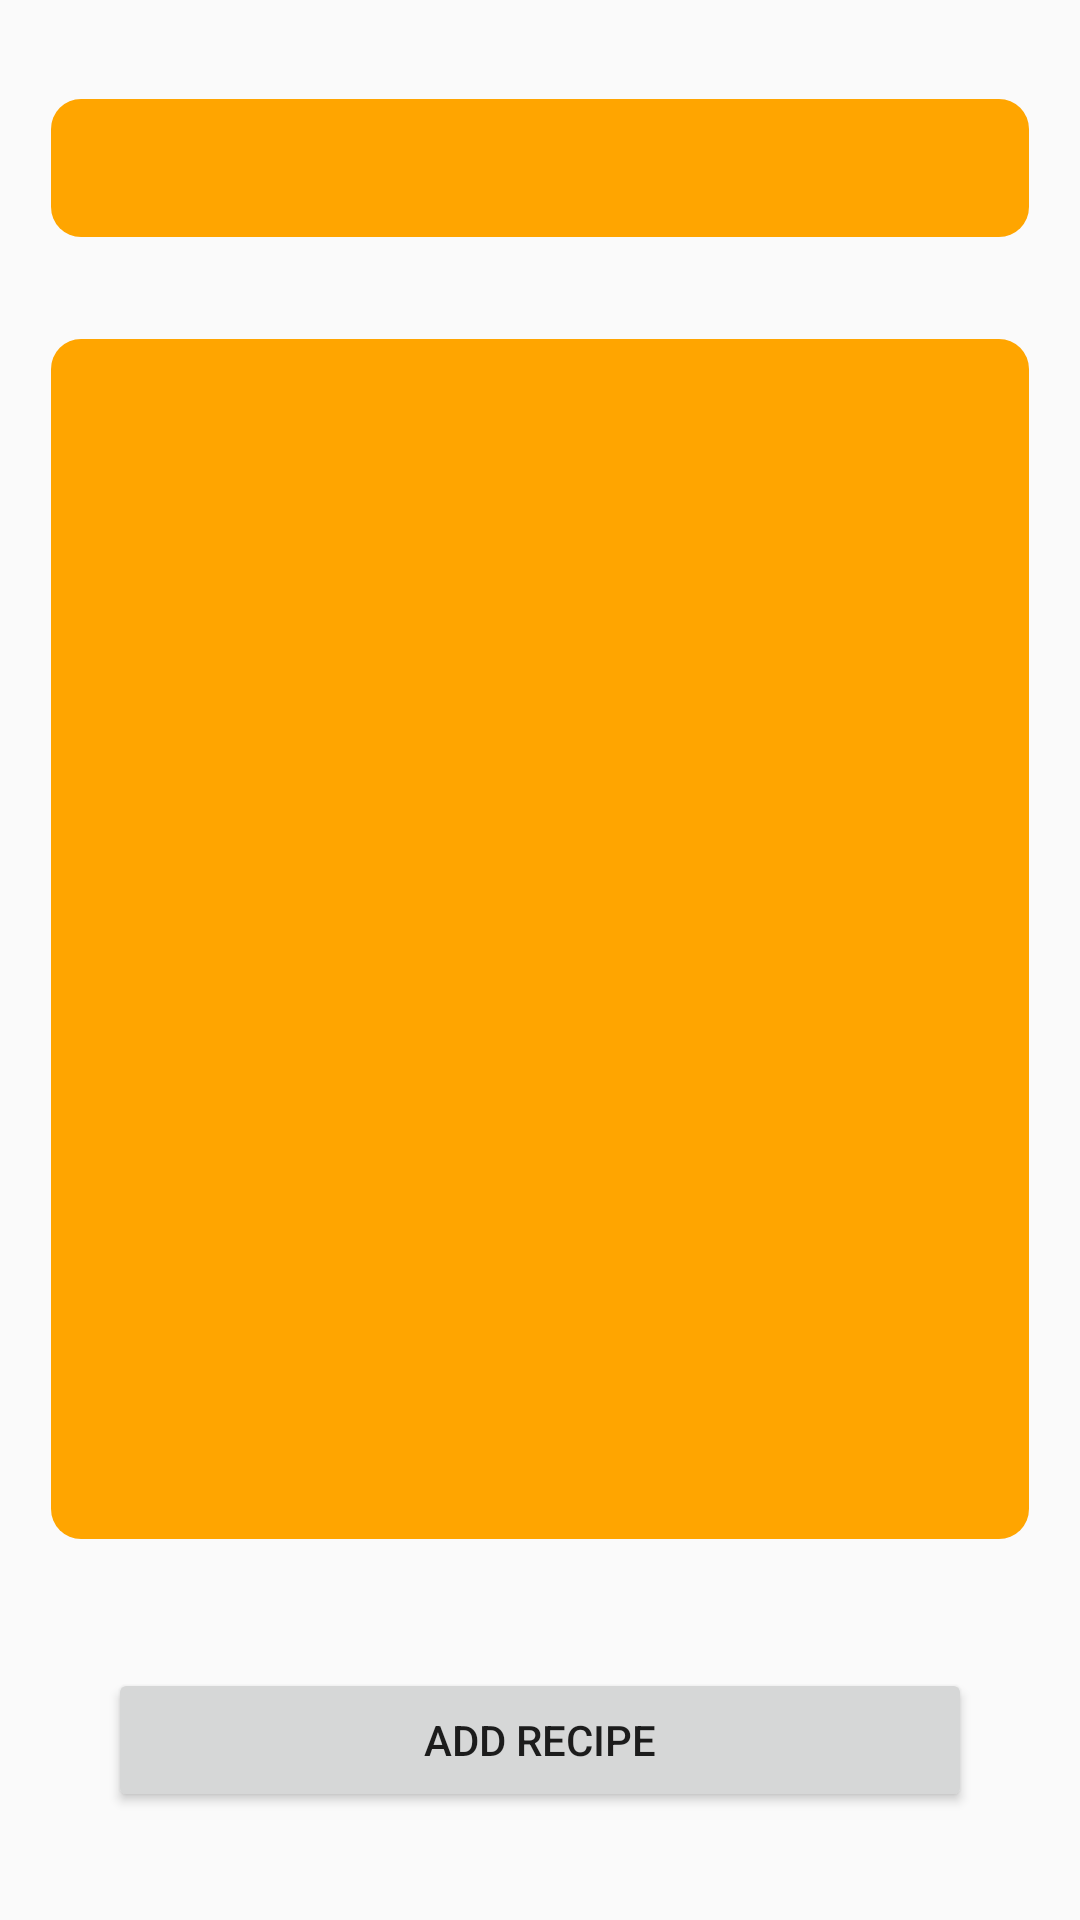

This screen was rendered from an Android layout file. Write that file and the resources it references.
<!-- AndroidManifest.xml: application theme Theme.RecipeKeeper -->
<!-- res/layout/activity_main.xml -->
<?xml version="1.0" encoding="utf-8"?>
<RelativeLayout xmlns:android="http://schemas.android.com/apk/res/android"
    android:layout_width="match_parent"
    android:layout_height="match_parent"
    android:padding="16dp">

    
    <SearchView
        android:id="@+id/searchView"
        android:layout_width="match_parent"
        android:layout_height="wrap_content"
        android:layout_alignParentTop="true"
        android:layout_marginTop="16dp"
        android:layout_marginBottom="16dp"
        android:background="@drawable/grid_item_corner"
        android:queryHint="Search Recipes"
        android:searchIcon="@drawable/baseline_search_24" />

    
    <GridView
        android:id="@+id/recipeGridView"
        android:layout_width="wrap_content"
        android:layout_height="529dp"
        android:layout_above="@+id/addRecipeButton"
        android:layout_below="@id/searchView"
        android:layout_marginTop="16dp"
        android:layout_marginBottom="26dp"
        android:background="@drawable/grid_item_corner"
        android:columnWidth="100dp"
        android:gravity="center"
        android:stretchMode="columnWidth"
        />


    
    <Button
        android:id="@+id/addRecipeButton"
        android:layout_width="match_parent"
        android:layout_height="wrap_content"
        android:layout_alignParentStart="true"
        android:layout_alignParentEnd="true"
        android:layout_alignParentBottom="true"
        android:layout_marginStart="20dp"
        android:layout_marginTop="16dp"
        android:layout_marginEnd="20dp"
        android:layout_marginBottom="20dp"
        android:text="Add Recipe" />

</RelativeLayout>
<!-- resources referenced by this layout -->
<resources>
  <!-- drawable grid_item_corner (drawable) -->
  <?xml version="1.0" encoding="utf-8"?>
  <layer-list xmlns:android="http://schemas.android.com/apk/res/android">
      <item
          android:bottom="1dp"
          android:left="1dp"
          android:right="1dp"
          android:top="1dp">
          <shape android:shape="rectangle">
              <solid android:color="@color/customOrange" />
              <corners
                  android:bottomRightRadius="10dp"
                  android:bottomLeftRadius="10dp"
                  android:topLeftRadius="10dp"
                  android:topRightRadius="10dp" />
          </shape>
      </item>
  </layer-list>
  <style name="Theme.RecipeKeeper" parent="Base.Theme.RecipeKeeper" />
  <color name="customOrange">#FFA500</color>
  <style name="Base.Theme.RecipeKeeper" parent="Theme.AppCompat.Light.NoActionBar">
          
          
      </style>
</resources>
